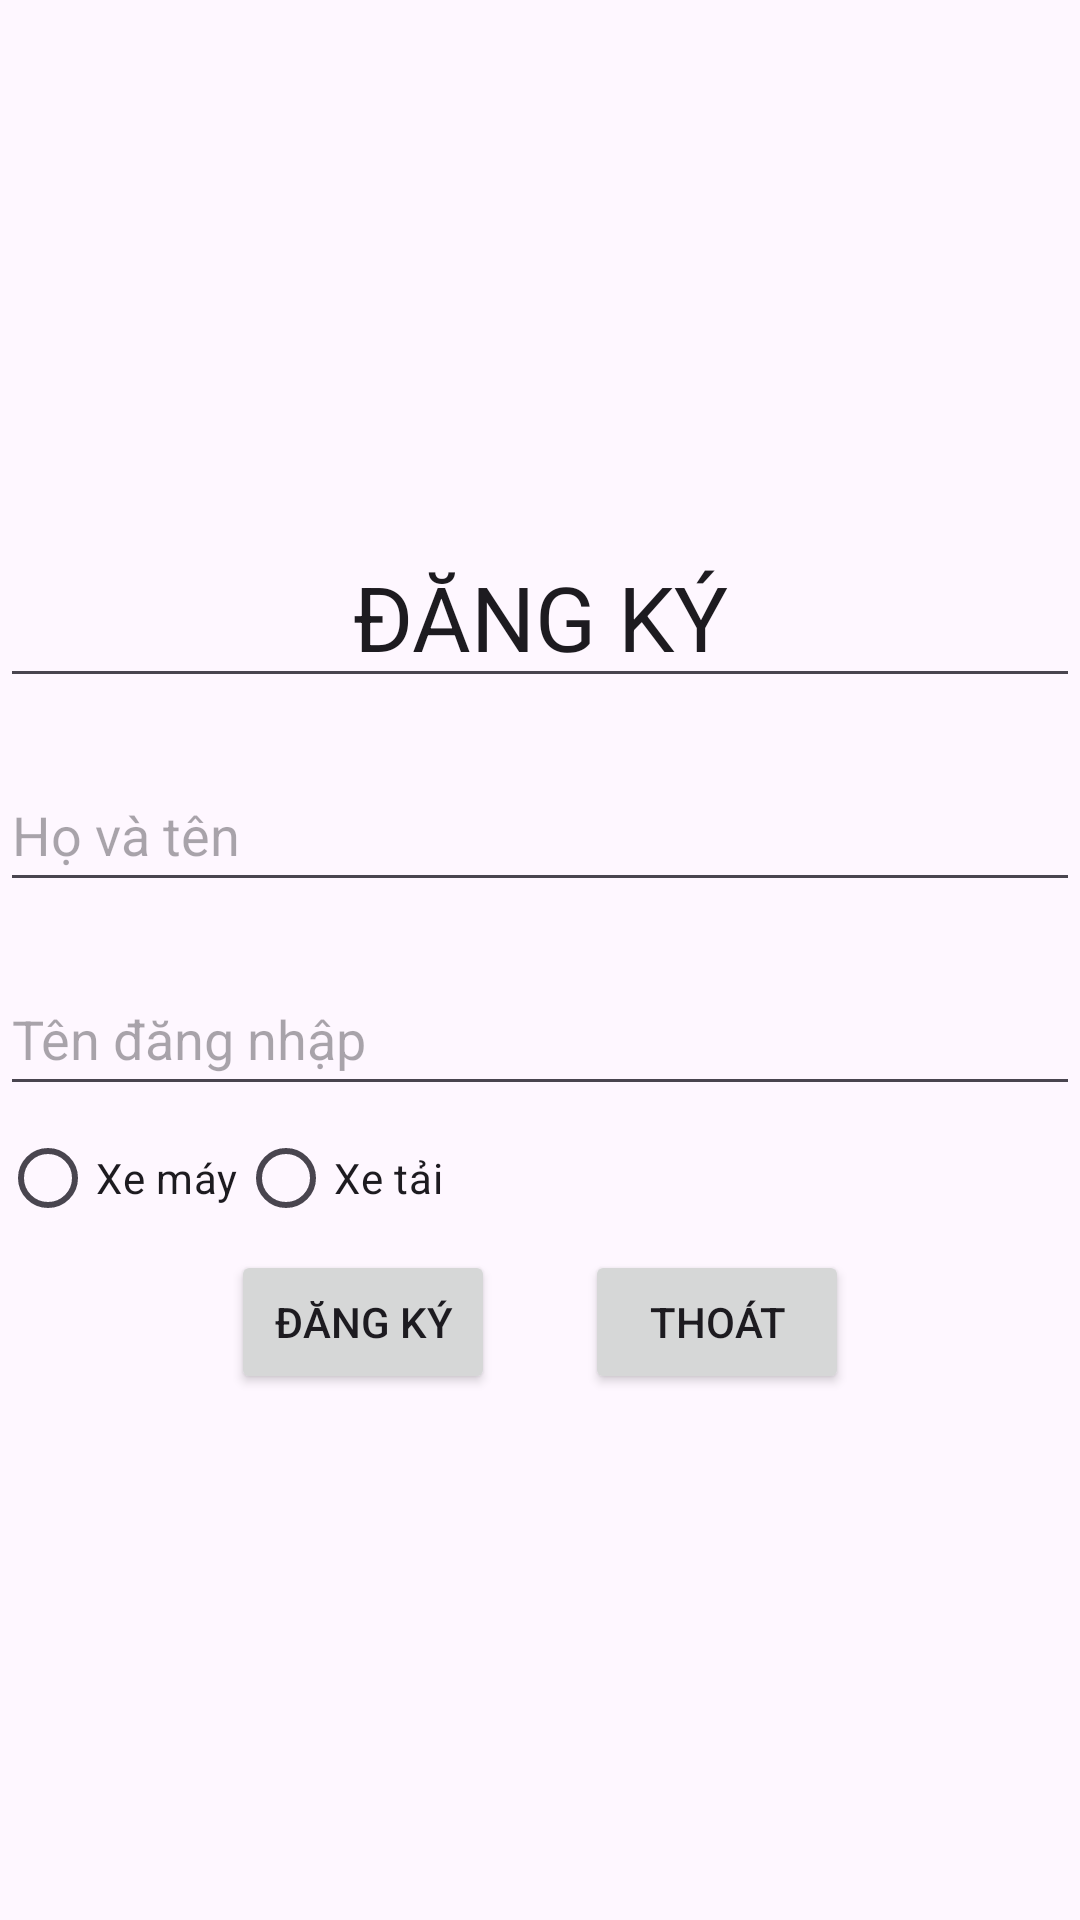

Write the Android layout XML for this screen, with the resource values it uses.
<!-- AndroidManifest.xml: application theme Theme.MainDelivery -->
<!-- res/layout/activity_dang_ky.xml -->
<?xml version="1.0" encoding="utf-8"?>
<LinearLayout xmlns:android="http://schemas.android.com/apk/res/android"
    xmlns:app="http://schemas.android.com/apk/res-auto"
    xmlns:tools="http://schemas.android.com/tools"
    android:id="@+id/register"
    android:layout_width="match_parent"
    android:layout_height="match_parent"
    android:gravity="center"
    android:orientation="vertical"
    tools:context=".DangKy">


    <EditText
        android:layout_width="match_parent"
        android:layout_height="wrap_content"
        android:gravity="center"
        android:text="ĐĂNG KÝ"
        android:textSize="30dp" />

    <EditText
        android:id="@+id/username"
        android:layout_width="match_parent"
        android:layout_height="wrap_content"
        android:layout_marginTop="20dp"
        android:drawablePadding="10dp"
        android:hint="Họ và tên"
        android:minHeight="48dp" />

    <EditText
        android:id="@+id/user"
        android:layout_width="match_parent"
        android:layout_height="wrap_content"
        android:layout_marginTop="20dp"
        android:drawablePadding="10dp"
        android:hint="Tên đăng nhập"
        android:minHeight="48dp" />

    <RadioGroup
        android:layout_width="match_parent"
        android:layout_height="wrap_content"
        android:orientation="horizontal">

        <RadioButton
            android:layout_width="wrap_content"
            android:layout_height="wrap_content"
            android:text="Xe máy" />

        <RadioButton
            android:layout_width="wrap_content"
            android:layout_height="wrap_content"
            android:text="Xe tải" />
    </RadioGroup>

    <LinearLayout
        android:layout_width="match_parent"
        android:layout_height="wrap_content"
        android:gravity="center"
        android:orientation="horizontal">

        <Button
            android:id="@+id/btndangky"
            android:layout_width="wrap_content"
            android:layout_height="wrap_content"
            android:layout_marginRight="30dp"
            android:text="ĐĂNG KÝ" />

        <Button
            android:id="@+id/btnthoat"
            android:layout_width="wrap_content"
            android:layout_height="wrap_content"
            android:text="THOÁT" />

    </LinearLayout>


</LinearLayout>
<!-- resources referenced by this layout -->
<resources>
  <style name="Theme.MainDelivery" parent="Base.Theme.MainDelivery" />
  <style name="Base.Theme.MainDelivery" parent="Theme.Material3.DayNight.NoActionBar">
          
          
      </style>
</resources>
